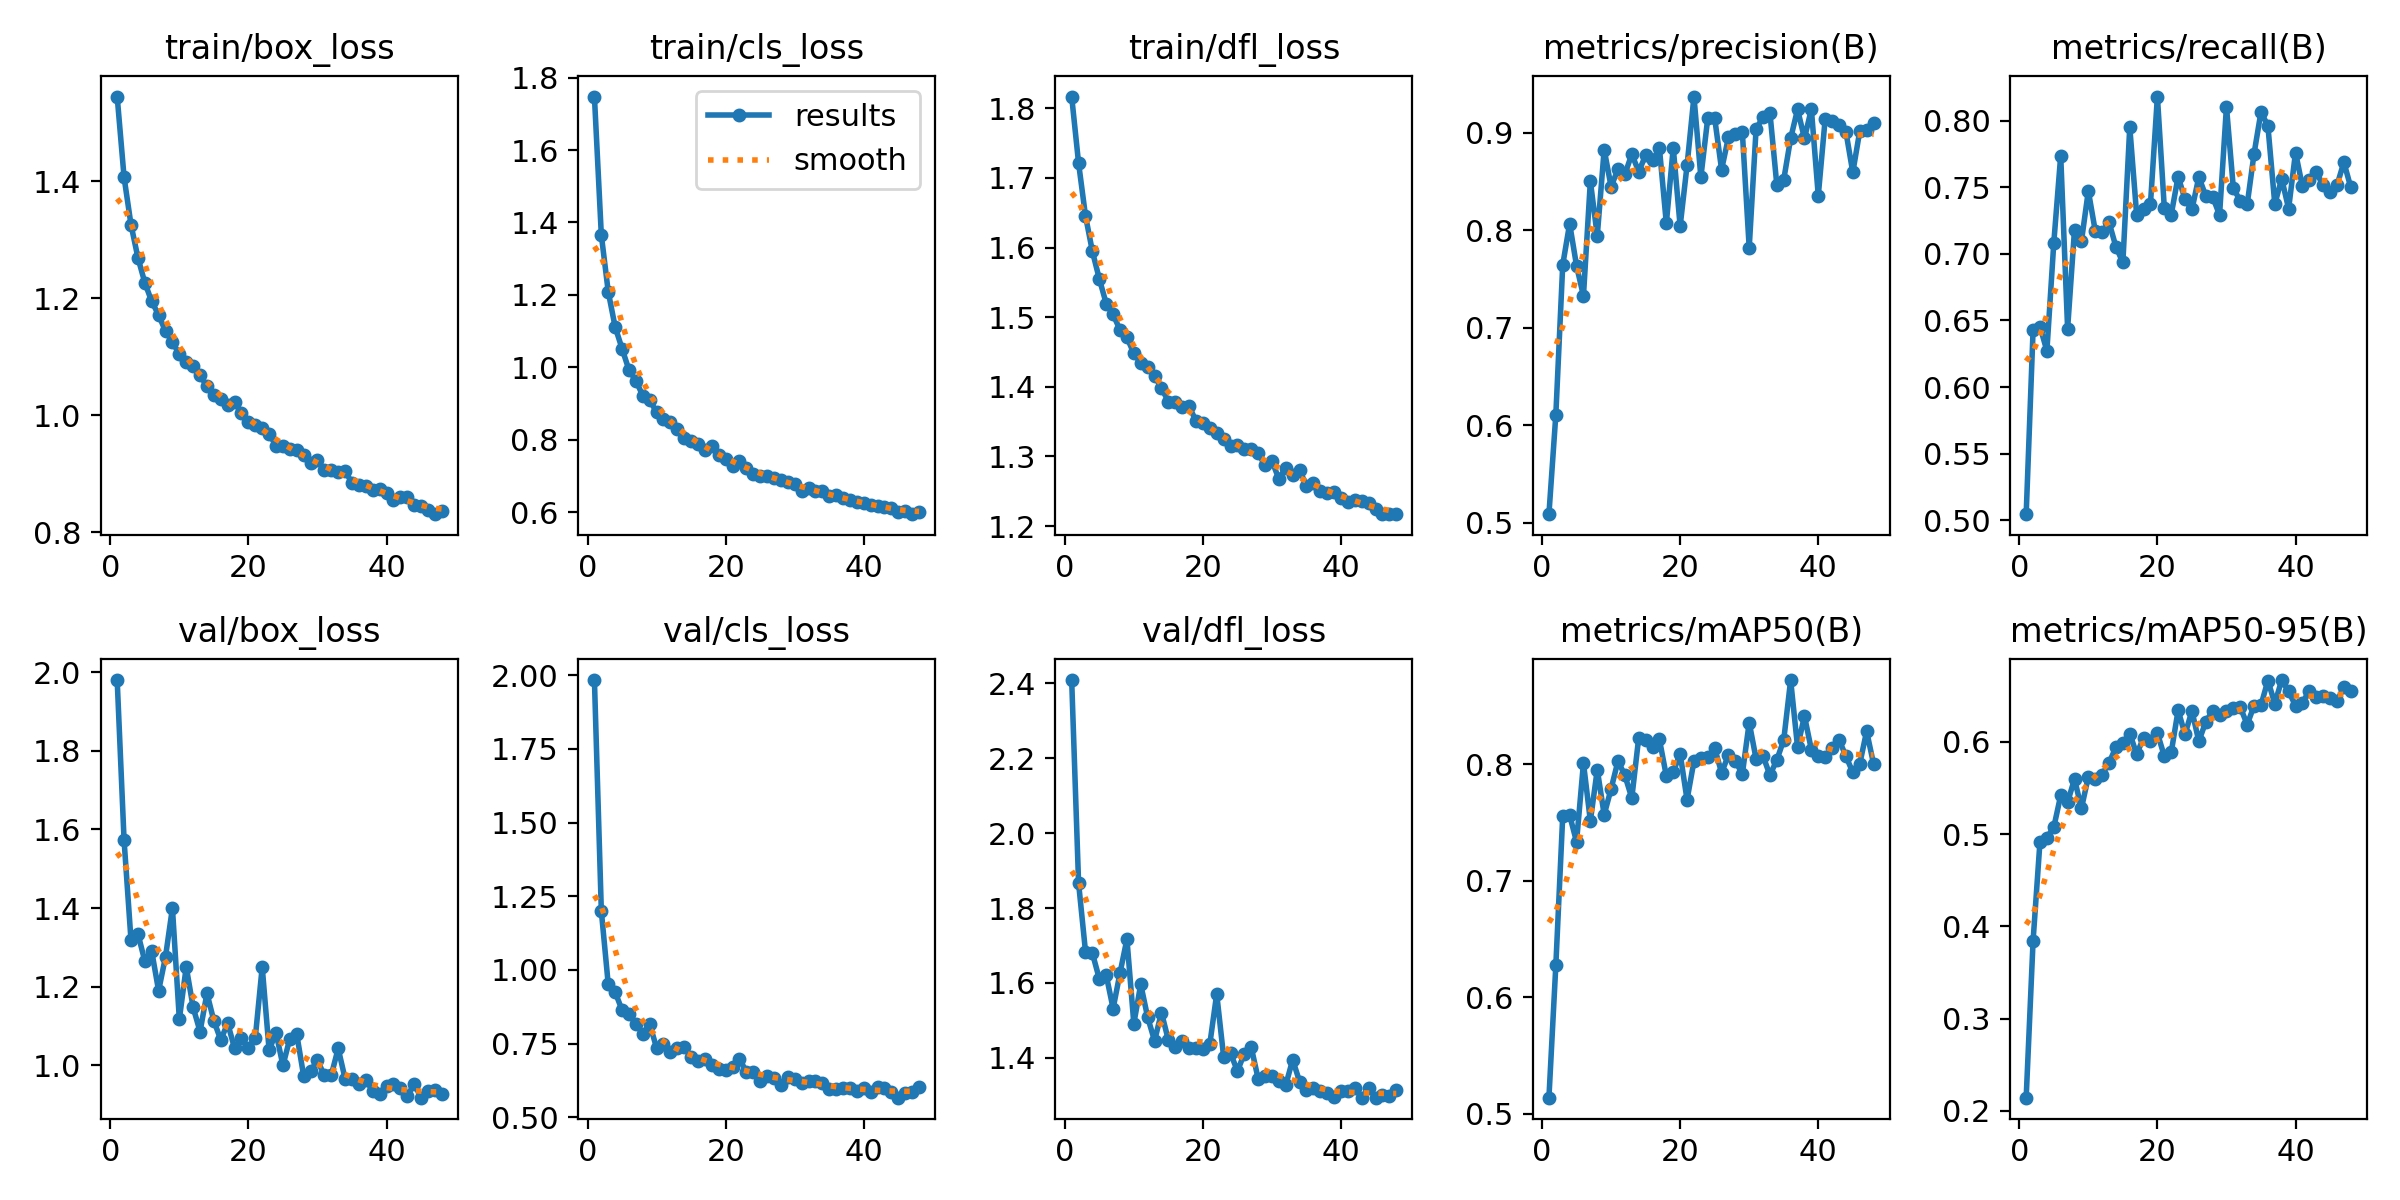

Source data for this figure (header and first rows):
epoch, time, train/box_loss, train/cls_loss, train/dfl_loss, metrics/precision(B), metrics/recall(B), metrics/mAP50(B), metrics/mAP50-95(B), val/box_loss, val/cls_loss, val/dfl_loss, lr/pg0, lr/pg1, lr/pg2
1, 176.7, 1.545, 1.748, 1.817, 0.5089, 0.5045, 0.514, 0.2144, 1.98, 1.984, 2.409, 0.06837, 0.001665, 0.001665
2, 348.4, 1.407, 1.365, 1.721, 0.6109, 0.6428, 0.6274, 0.3844, 1.572, 1.2, 1.867, 0.0367, 0.003331, 0.003331
3, 513.9, 1.326, 1.209, 1.645, 0.7647, 0.6454, 0.7557, 0.492, 1.319, 0.9508, 1.684, 0.00503, 0.004993, 0.004993
4, 678.5, 1.27, 1.111, 1.595, 0.8069, 0.6272, 0.7561, 0.4963, 1.335, 0.9247, 1.679, 0.004989, 0.004989, 0.004989
5, 842.5, 1.227, 1.052, 1.555, 0.7637, 0.7084, 0.7334, 0.5075, 1.265, 0.8635, 1.611, 0.00498, 0.00498, 0.00498
6, 1008, 1.195, 0.9925, 1.52, 0.7328, 0.7739, 0.8009, 0.542, 1.291, 0.8491, 1.621, 0.00497, 0.00497, 0.00497
7, 1174, 1.172, 0.9629, 1.504, 0.8505, 0.6439, 0.7512, 0.5348, 1.19, 0.8179, 1.532, 0.004956, 0.004956, 0.004956
8, 1338, 1.144, 0.9219, 1.482, 0.7944, 0.7183, 0.7953, 0.5596, 1.276, 0.7838, 1.627, 0.00494, 0.00494, 0.00494
9, 1502, 1.126, 0.9098, 1.471, 0.8829, 0.7095, 0.7566, 0.5279, 1.4, 0.8159, 1.717, 0.004922, 0.004922, 0.004922
10, 1665, 1.104, 0.8757, 1.448, 0.8448, 0.7473, 0.7787, 0.5622, 1.117, 0.7354, 1.492, 0.004902, 0.004902, 0.004902
11, 1826, 1.091, 0.8574, 1.435, 0.8628, 0.7174, 0.8027, 0.5593, 1.25, 0.7481, 1.596, 0.004879, 0.004879, 0.004879
12, 1987, 1.085, 0.8477, 1.428, 0.8575, 0.7166, 0.7903, 0.5645, 1.147, 0.7214, 1.509, 0.004854, 0.004854, 0.004854
13, 2146, 1.068, 0.8292, 1.416, 0.8782, 0.7237, 0.7709, 0.5772, 1.086, 0.734, 1.446, 0.004826, 0.004826, 0.004826
14, 2308, 1.05, 0.805, 1.398, 0.8603, 0.7053, 0.8226, 0.5944, 1.183, 0.7372, 1.521, 0.004796, 0.004796, 0.004796
15, 2472, 1.036, 0.7957, 1.379, 0.877, 0.6936, 0.8209, 0.5991, 1.113, 0.7041, 1.447, 0.004764, 0.004764, 0.004764
16, 2635, 1.028, 0.7881, 1.378, 0.8719, 0.7953, 0.8148, 0.609, 1.065, 0.6906, 1.43, 0.00473, 0.00473, 0.00473
17, 2797, 1.018, 0.7725, 1.37, 0.8843, 0.7292, 0.8211, 0.5867, 1.107, 0.6961, 1.444, 0.004694, 0.004694, 0.004694
18, 2962, 1.023, 0.7822, 1.372, 0.8072, 0.7339, 0.7899, 0.6045, 1.044, 0.6762, 1.426, 0.004655, 0.004655, 0.004655
19, 3124, 1.004, 0.7578, 1.351, 0.8849, 0.7378, 0.7933, 0.6013, 1.069, 0.6652, 1.427, 0.004615, 0.004615, 0.004615
20, 3281, 0.9894, 0.7455, 1.348, 0.8043, 0.8182, 0.8089, 0.6094, 1.045, 0.6602, 1.424, 0.004572, 0.004572, 0.004572
21, 3442, 0.9829, 0.7276, 1.34, 0.8666, 0.7348, 0.7694, 0.5846, 1.071, 0.6709, 1.437, 0.004527, 0.004527, 0.004527
22, 3606, 0.978, 0.7408, 1.334, 0.9373, 0.7295, 0.8026, 0.5885, 1.25, 0.6972, 1.571, 0.004481, 0.004481, 0.004481
23, 3767, 0.9681, 0.7218, 1.325, 0.8546, 0.7581, 0.805, 0.6342, 1.039, 0.6546, 1.403, 0.004432, 0.004432, 0.004432
24, 3925, 0.9485, 0.7065, 1.316, 0.9152, 0.741, 0.8062, 0.6081, 1.083, 0.6546, 1.413, 0.004382, 0.004382, 0.004382
25, 4085, 0.9485, 0.6984, 1.316, 0.9151, 0.7334, 0.8136, 0.6335, 0.9999, 0.6243, 1.365, 0.004329, 0.004329, 0.004329
26, 4241, 0.9426, 0.7002, 1.311, 0.8624, 0.7577, 0.7926, 0.6006, 1.068, 0.6411, 1.411, 0.004275, 0.004275, 0.004275
27, 4399, 0.9411, 0.6946, 1.311, 0.8957, 0.7437, 0.8079, 0.6217, 1.079, 0.6343, 1.429, 0.004219, 0.004219, 0.004219
28, 4565, 0.9322, 0.6896, 1.305, 0.8986, 0.7429, 0.8029, 0.6337, 0.9736, 0.6094, 1.344, 0.004162, 0.004162, 0.004162
29, 4730, 0.9194, 0.6834, 1.287, 0.9013, 0.7292, 0.7913, 0.6295, 0.9854, 0.6379, 1.351, 0.004103, 0.004103, 0.004103
30, 4894, 0.9238, 0.6785, 1.294, 0.7822, 0.8107, 0.8356, 0.6332, 1.013, 0.6302, 1.352, 0.004042, 0.004042, 0.004042
31, 5059, 0.9061, 0.6588, 1.268, 0.9044, 0.7492, 0.8044, 0.6367, 0.9745, 0.6149, 1.338, 0.00398, 0.00398, 0.00398
32, 5220, 0.9068, 0.6671, 1.284, 0.9158, 0.74, 0.807, 0.6376, 0.9752, 0.6216, 1.328, 0.003916, 0.003916, 0.003916
33, 5373, 0.9035, 0.6589, 1.273, 0.9206, 0.7371, 0.7905, 0.6187, 1.043, 0.6226, 1.395, 0.003851, 0.003851, 0.003851
34, 5527, 0.9049, 0.6576, 1.281, 0.8465, 0.7754, 0.8036, 0.6392, 0.9665, 0.6158, 1.337, 0.003785, 0.003785, 0.003785
35, 5684, 0.8846, 0.6447, 1.257, 0.852, 0.8067, 0.8207, 0.6397, 0.9648, 0.5952, 1.315, 0.003717, 0.003717, 0.003717
36, 5840, 0.8807, 0.6459, 1.262, 0.8943, 0.7962, 0.8721, 0.6664, 0.953, 0.5972, 1.319, 0.003649, 0.003649, 0.003649
37, 5997, 0.8802, 0.6376, 1.251, 0.9241, 0.7374, 0.8146, 0.6415, 0.9642, 0.5994, 1.311, 0.003579, 0.003579, 0.003579
38, 6154, 0.8723, 0.6339, 1.248, 0.8944, 0.7565, 0.8413, 0.667, 0.9347, 0.5976, 1.306, 0.003508, 0.003508, 0.003508
39, 6312, 0.874, 0.6271, 1.249, 0.9244, 0.734, 0.8124, 0.6548, 0.9268, 0.5893, 1.295, 0.003436, 0.003436, 0.003436
40, 6469, 0.8682, 0.6255, 1.241, 0.8356, 0.7762, 0.8071, 0.639, 0.9469, 0.5986, 1.311, 0.003363, 0.003363, 0.003363
41, 6626, 0.855, 0.6193, 1.234, 0.9144, 0.7507, 0.8058, 0.6425, 0.9517, 0.5844, 1.312, 0.00329, 0.00329, 0.00329
42, 6784, 0.8612, 0.6176, 1.238, 0.9123, 0.7556, 0.8138, 0.6552, 0.9419, 0.602, 1.318, 0.003216, 0.003216, 0.003216
43, 6942, 0.8606, 0.6128, 1.236, 0.9085, 0.7612, 0.8209, 0.6487, 0.9212, 0.5975, 1.294, 0.003141, 0.003141, 0.003141
44, 7098, 0.8477, 0.6119, 1.233, 0.9013, 0.7516, 0.8069, 0.6491, 0.9536, 0.587, 1.32, 0.003065, 0.003065, 0.003065
45, 7255, 0.8444, 0.6008, 1.225, 0.8595, 0.7468, 0.7929, 0.6475, 0.918, 0.5662, 1.294, 0.002989, 0.002989, 0.002989
46, 7412, 0.8383, 0.6025, 1.217, 0.9015, 0.7514, 0.8, 0.6441, 0.9343, 0.5831, 1.302, 0.002912, 0.002912, 0.002912
47, 7570, 0.8312, 0.5942, 1.218, 0.9026, 0.7689, 0.8282, 0.6593, 0.9366, 0.5868, 1.299, 0.002835, 0.002835, 0.002835
48, 7727, 0.8364, 0.5997, 1.217, 0.91, 0.75, 0.8004, 0.6552, 0.9277, 0.6013, 1.313, 0.002758, 0.002758, 0.002758
